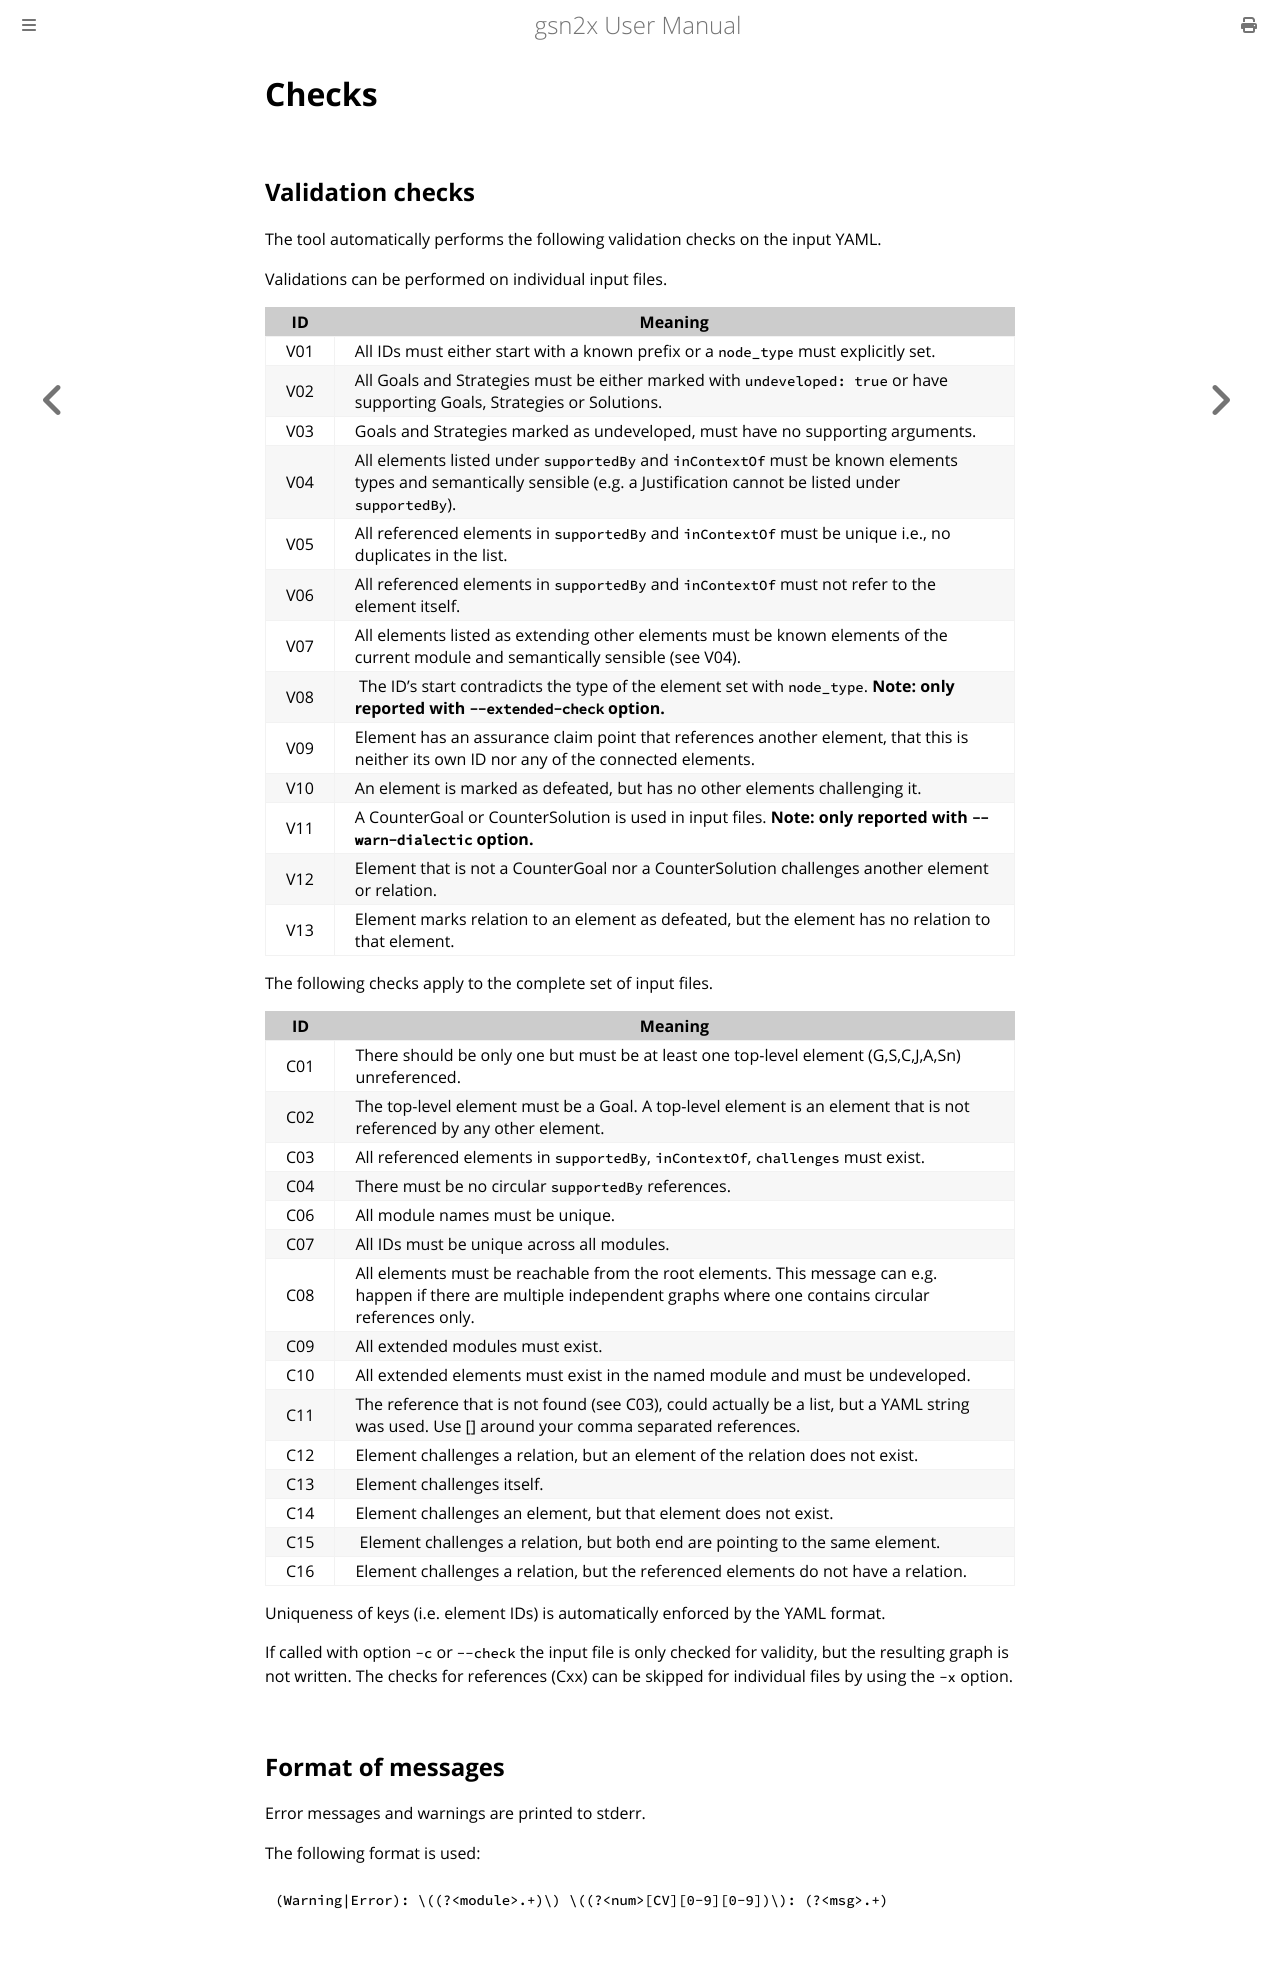

repository: jonasthewolf/gsn2x · page: checks.html · generator: mdbook


# Checks

## Validation checks

The tool automatically performs the following validation checks on the input YAML.

Validations can be performed on individual input files.

| ID  | Meaning                                                                                                                                                                       |
|-----|-------------------------------------------------------------------------------------------------------------------------------------------------------------------------------|
| V01 | All IDs must either start with a known prefix or a `node_type` must explicitly set.                                                                                           |
| V02 | All Goals and Strategies must be either marked with `undeveloped: true` or have supporting Goals, Strategies or Solutions.                                                    |
| V03 | Goals and Strategies marked as undeveloped, must have no supporting arguments.                                                                                                |
| V04 | All elements listed under `supportedBy` and `inContextOf` must be known elements types and semantically sensible (e.g. a Justification cannot be listed under `supportedBy`). |
| V05 | All referenced elements in `supportedBy` and `inContextOf` must be unique i.e., no duplicates in the list.                                                                    |
| V06 | All referenced elements in `supportedBy` and `inContextOf` must not refer to the element itself.                                                                              |
| V07 | All elements listed as extending other elements must be known elements of the current module and semantically sensible (see V04).                                             |
| V08 | The ID's start contradicts the type of the element set with `node_type`. **Note: only reported with `--extended-check` option.**                                              |
| V09 | Element has an assurance claim point that references another element, that this is neither its own ID nor any of the connected elements.                                      |
| V10 | An element is marked as defeated, but has no other elements challenging it.                                                                                                   |
| V11 | A CounterGoal or CounterSolution is used in input files. **Note: only reported with `--warn-dialectic` option.**                                                              |
| V12 | Element that is not a CounterGoal nor a CounterSolution challenges another element or relation.                                                                               |
| V13 | Element marks relation to an element as defeated, but the element has no relation to that element.                                                                            |

The following checks apply to the complete set of input files.

| ID  | Meaning                                                                                                                                                                  |
|-----|--------------------------------------------------------------------------------------------------------------------------------------------------------------------------|
| C01 | There should be only one but must be at least one top-level element (G,S,C,J,A,Sn) unreferenced.                                                                         |
| C02 | The top-level element must be a Goal. A top-level element is an element that is not referenced by any other element.                                                     |
| C03 | All referenced elements in `supportedBy`, `inContextOf`, `challenges` must exist.                                                                                        |
| C04 | There must be no circular `supportedBy` references.                                                                                                                      |
| C06 | All module names must be unique.                                                                                                                                         |
| C07 | All IDs must be unique across all modules.                                                                                                                               |
| C08 | All elements must be reachable from the root elements. This message can e.g. happen if there are multiple independent graphs where one contains circular references only.|
| C09 | All extended modules must exist.                                                                                                                                         |
| C10 | All extended elements must exist in the named module and must be undeveloped.                                                                                            |
| C11 | The reference that is not found (see C03), could actually be a list, but a YAML string was used. Use [] around your comma separated references.                          |
| C12 | Element challenges a relation, but an element of the relation does not exist.                                                                                            |
| C13 | Element challenges itself.                                                                                                                                               |
| C14 | Element challenges an element, but that element does not exist.                                                                                                          |
| C15 | Element challenges a relation, but both end are pointing to the same element.                                                                                            |
| C16 | Element challenges a relation, but the referenced elements do not have a relation.                                                                                       |

Uniqueness of keys (i.e. element IDs) is automatically enforced by the YAML format.

If called with option `-c` or `--check` the input file is only checked for validity, but the resulting graph is not written.
The checks for references (Cxx) can be skipped for individual files by using the `-x` option.

## Format of messages

Error messages and warnings are printed to stderr.

The following format is used:

    (Warning|Error): \((?<module>.+)\) \((?<num>[CV][0-9][0-9])\): (?<msg>.+) 
